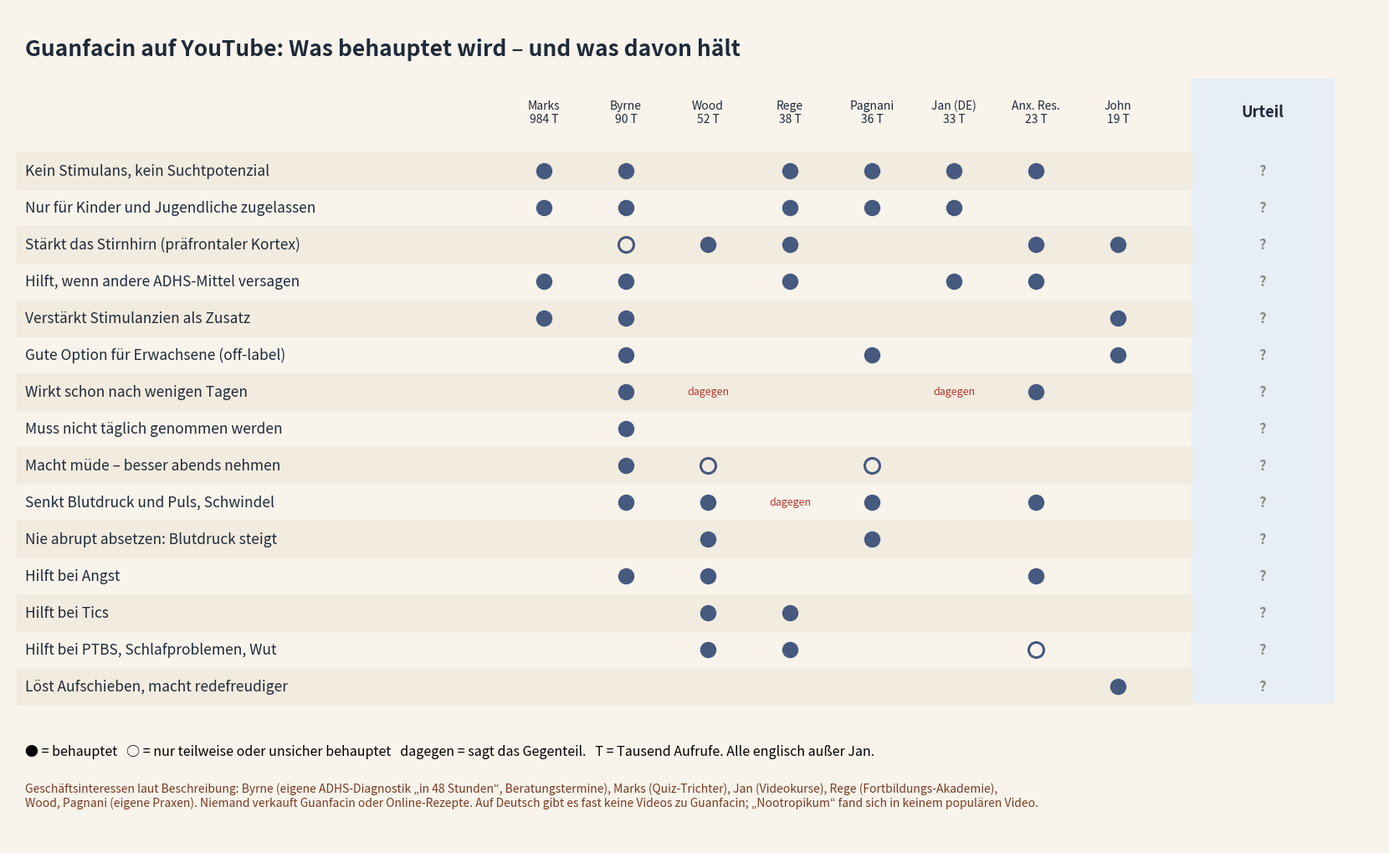

Here is the Python script that generated this plot:
"""Behauptungsmatrix: welche Aussage in welchem YouTube-Video, dazu Vorlage und Urteil aus faktencheck.md."""
import matplotlib
matplotlib.use("Agg")
import matplotlib.pyplot as plt

SP = [("Marks", "984 T"), ("Byrne", "90 T"), ("Wood", "52 T"), ("Rege", "38 T"),
      ("Pagnani", "36 T"), ("Jan (DE)", "33 T"), ("Anx. Res.", "23 T"), ("John", "19 T")]
# Zeichen je Video: "x" behauptet, "e" behauptet mit Einschränkung, "d" widerspricht, "." nicht erwähnt
# U = Urteil (stark/mittel/keine/offen), kommt aus urteile.json (Zeilennummer -> Urteil)
ZEILEN = [
    ("Kein Stimulans, kein Suchtpotenzial",            "x x . x x x x .", 0, "offen"),
    ("Nur für Kinder und Jugendliche zugelassen",      "x x . x x x . .", 0, "offen"),
    ("Stärkt das Stirnhirn (präfrontaler Kortex)",     ". e x x . . x x", 0, "offen"),
    ("Hilft, wenn andere ADHS-Mittel versagen",        "x x . x . x x .", 0, "offen"),
    ("Verstärkt Stimulanzien als Zusatz",              "x x . . . . . x", 0, "offen"),
    ("Gute Option für Erwachsene (off-label)",         ". x . . x . . x", 0, "offen"),
    ("Wirkt schon nach wenigen Tagen",                 ". x d . . d x .", 0, "offen"),
    ("Muss nicht täglich genommen werden",             ". x . . . . . .", 0, "offen"),
    ("Macht müde – besser abends nehmen",              ". x e . e . . .", 0, "offen"),
    ("Senkt Blutdruck und Puls, Schwindel",            ". x x d x . x .", 0, "offen"),
    ("Nie abrupt absetzen: Blutdruck steigt",          ". . x . x . . .", 0, "offen"),
    ("Hilft bei Angst",                                ". x x . . . x .", 0, "offen"),
    ("Hilft bei Tics",                                 ". . x x . . . .", 0, "offen"),
    ("Hilft bei PTBS, Schlafproblemen, Wut",           ". . x x . . e .", 0, "offen"),
    ("Löst Aufschieben, macht redefreudiger",          ". . . . . . . x", 0, "offen"),
]
FARBE = {"nu": "#b5382e", "stark": "#2e7d4f", "mittel": "#c9971c", "keine": "#b5382e", "offen": "#888888"}
TEXT = {"nu": "nicht untersucht", "stark": "belegt", "mittel": "teilweise", "keine": "nicht haltbar", "offen": "?"}


def zeichne(urteile, ziel):
    zeilen = [(t, z, v, urteile.get(i, u)) for i, (t, z, v, u) in enumerate(ZEILEN)]
    h = 0.44 * len(zeilen) + 3.4
    fig = plt.figure(figsize=(16.4, h), dpi=100)
    fig.patch.set_facecolor("#f8f4ec")
    ax = fig.add_axes([0, 0, 1, 1]); ax.set_xlim(0, 16.4); ax.set_ylim(h, 0); ax.axis("off")
    ax.text(0.2, 0.5, "Guanfacin auf YouTube: Was behauptet wird – und was davon hält",
            fontsize=19, weight="bold", color="#1f2a3a", va="center")
    x0, dx = 6.4, 0.98
    for j, (n, a) in enumerate(SP):
        ax.text(x0 + j * dx, 1.25, f"{n}\n{a}", ha="center", va="center", fontsize=10, color="#1f2a3a")
    xu = x0 + len(SP) * dx + 0.75
    ax.add_patch(plt.Rectangle((xu - 0.85, 0.85), 1.7, 0.44 * len(zeilen) + 0.85, color="#e8eef6"))
    ax.text(xu, 1.25, "Urteil", ha="center", va="center", fontsize=13, weight="bold", color="#1f2a3a")
    for i, (t, z, v, u) in enumerate(zeilen):
        y = 1.95 + i * 0.44
        if i % 2 == 0:
            ax.add_patch(plt.Rectangle((0.1, y - 0.22), xu - 0.95, 0.44, color="#f2ebdf"))
        ax.text(0.2, y, t, va="center", fontsize=12.5, color="#1f2a3a")
        for j, c in enumerate(z.split()):
            if c == "x":
                ax.plot(x0 + j * dx, y, "o", ms=13, color="#46597f")
            elif c == "e":
                ax.plot(x0 + j * dx, y, "o", ms=13, mfc="none", mec="#46597f", mew=2.2)
            elif c == "d":
                ax.text(x0 + j * dx, y, "dagegen", ha="center", va="center", fontsize=9, color="#b5382e")
        ax.text(xu, y, TEXT[u], ha="center", va="center", fontsize=12, weight="bold", color=FARBE[u])
    yb = 1.95 + len(zeilen) * 0.44 + 0.25
    ax.text(0.2, yb, "● = behauptet   ○ = nur teilweise oder unsicher behauptet   "
            "dagegen = sagt das Gegenteil.   T = Tausend Aufrufe. Alle englisch außer Jan.", fontsize=11.5, va="top")
    ax.text(0.2, yb + 0.45, "Geschäftsinteressen laut Beschreibung: Byrne (eigene ADHS-Diagnostik „in 48 Stunden“, Beratungstermine), "
            "Marks (Quiz-Trichter), Jan (Videokurse), Rege (Fortbildungs-Akademie),\nWood, Pagnani (eigene Praxen). "
            "Niemand verkauft Guanfacin oder Online-Rezepte. Auf Deutsch gibt es fast keine Videos zu Guanfacin; „Nootropikum“ fand sich in keinem populären Video.",
            fontsize=10, color="#7a3b22", va="top")
    fig.savefig(ziel, facecolor=fig.get_facecolor())


if __name__ == "__main__":
    import json, sys
    import os
    roh = json.load(open("urteile.json")) if os.path.exists("urteile.json") else {}  # Zeilennummer -> Urteil
    urteile = {int(k): v for k, v in roh.items()}
    zeichne(urteile, "behauptungen_youtube.png")
